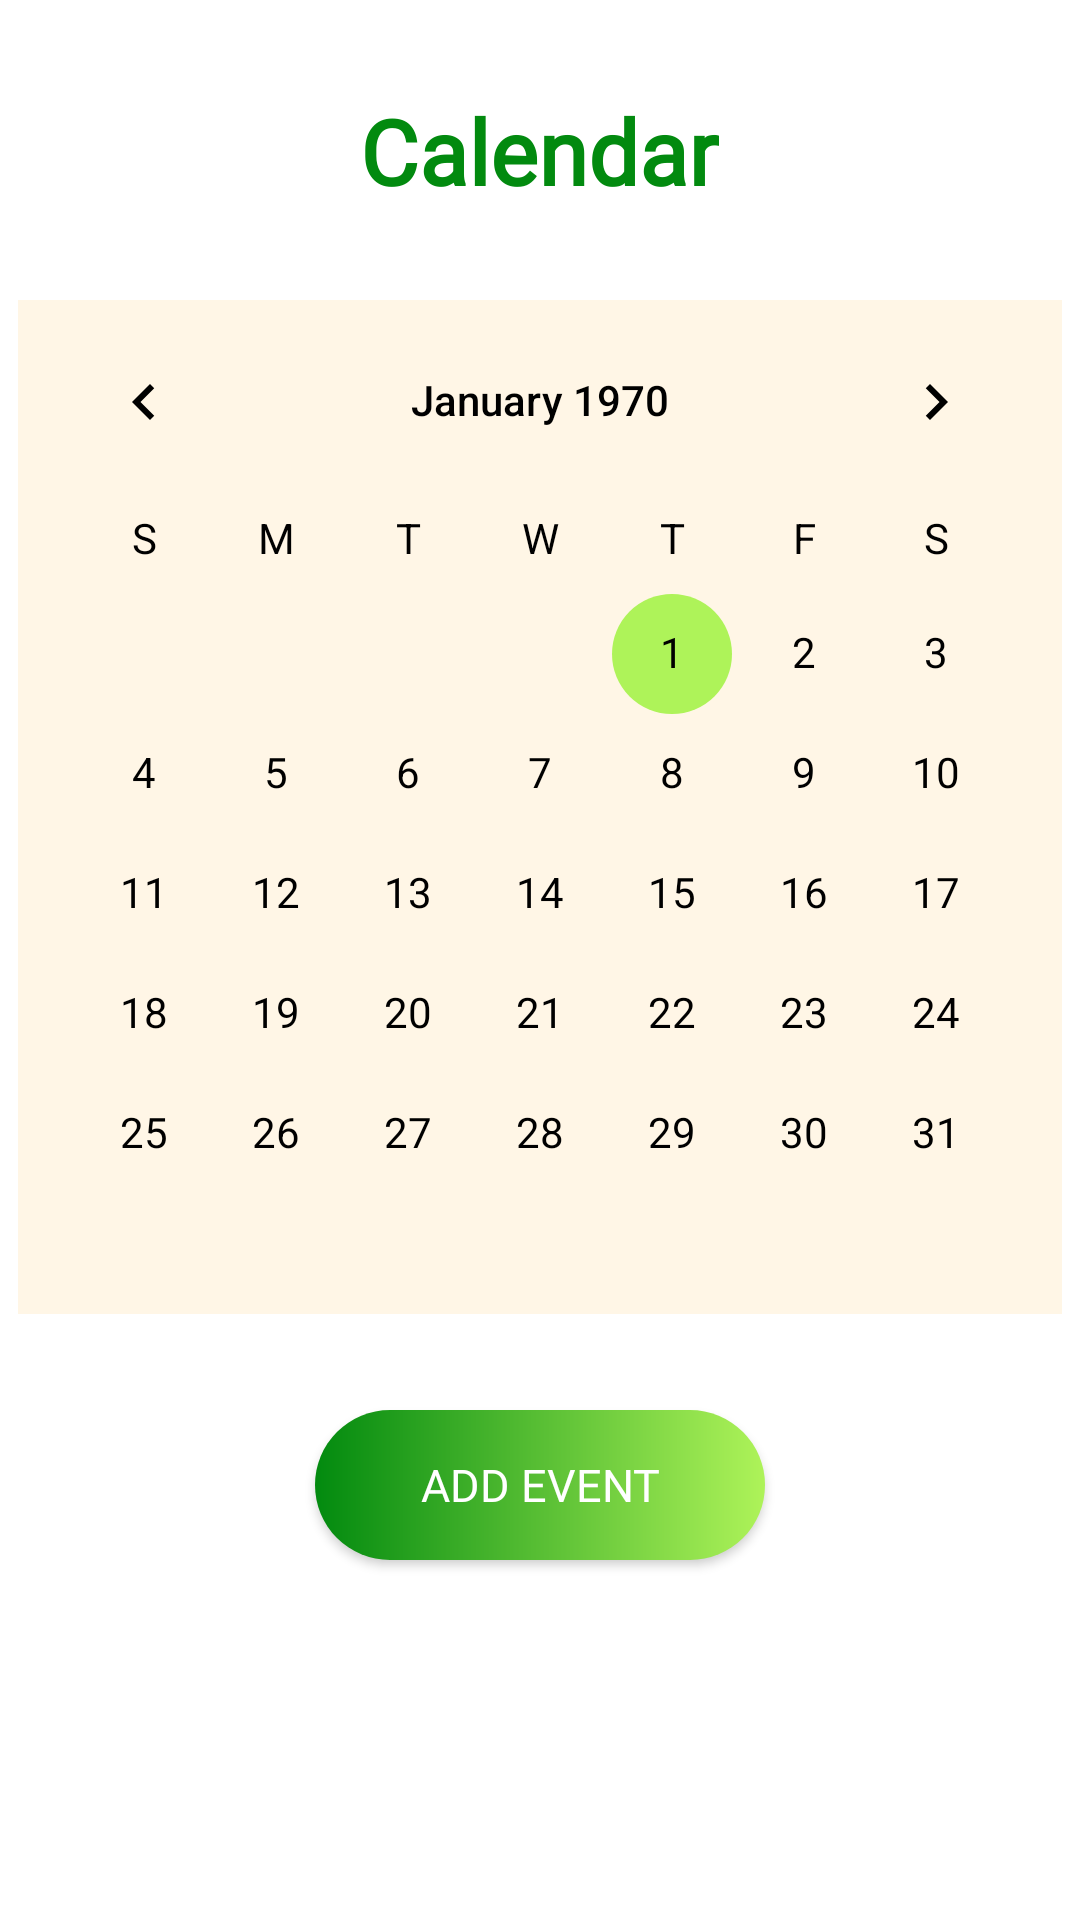

Reconstruct the res/layout file that produces this screen, plus the resources it refers to.
<!-- AndroidManifest.xml: application theme Theme.MozeTerazSieUda -->
<!-- res/layout/fragment_calendar.xml -->
<RelativeLayout xmlns:android="http://schemas.android.com/apk/res/android"
    xmlns:tools="http://schemas.android.com/tools"
    android:layout_width="match_parent"
    android:layout_height="match_parent"
    android:background="@color/white"
    tools:context=".CalendarFragment">

    <TextView
        android:layout_width="wrap_content"
        android:layout_height="wrap_content"
        android:layout_centerHorizontal="true"
        android:layout_marginTop="30dp"
        android:fontFamily="@font/comfortaa"
        android:text="Calendar"
        android:textColor="@color/emerald"
        android:textSize="30sp"
        android:textStyle="bold" />

    <CalendarView
        android:id="@+id/calendarView"
        android:layout_width="wrap_content"
        android:layout_height="wrap_content"
        android:layout_centerHorizontal="true"
        android:layout_marginTop="100dp"
        android:layout_marginBottom="30dp"
        android:background="@color/beige"
        android:dateTextAppearance="@style/CalenderViewDateCustomText"
        android:theme="@style/CalendarViewCustom"
        android:weekDayTextAppearance="@style/CalenderViewWeekCustomText"/>

    <Button
        android:id="@+id/btn_addEvent"
        android:layout_width="150dp"
        android:layout_height="50dp"
        android:layout_centerHorizontal="true"
        android:layout_marginTop="470dp"
        android:background="@drawable/gradient_btn"
        android:text="Add event"
        android:textColor="@color/white"
        android:fontFamily="@font/comfortaa"
        android:textSize="15sp"/>

</RelativeLayout>
<!-- resources referenced by this layout -->
<resources>
  <color name="beige">#FFF6E6</color>
  <color name="emerald">#028A0F</color>
  <color name="white">#FFFFFFFF</color>
  <!-- drawable gradient_btn (drawable) -->
  <?xml version="1.0" encoding="utf-8"?>
  <shape xmlns:android="http://schemas.android.com/apk/res/android">
      <gradient android:startColor="@color/emerald" android:endColor="@color/lime" android:type="linear"/>
      <corners android:radius="50dp"/>
  </shape>
  <style name="CalendarViewCustom" parent="Theme.AppCompat">
          <item name="colorAccent">@color/lime</item>
          <item name="colorPrimary">@color/lime</item>
          <item name="android:textColorPrimary">@color/black</item>
      </style>
  <style name="CalenderViewDateCustomText" parent="android:TextAppearance.DeviceDefault.Small">
          <item name="android:textColor">@color/black</item>
          <item name="android:weekNumberColor">@color/lime</item>
          <item name="android:headerYearTextAppearance">@color/black</item>
      </style>
  <style name="CalenderViewWeekCustomText" parent="android:TextAppearance.DeviceDefault.Small">
          <item name="android:textColor">@color/black</item>
      </style>
  <style name="Theme.MozeTerazSieUda" parent="Theme.AppCompat.DayNight.NoActionBar">
          
          <item name="colorPrimary">@color/emerald</item>
          <item name="colorPrimaryVariant">@color/lime</item>
          <item name="colorOnPrimary">@color/black</item>
          
          <item name="colorSecondary">@color/emerald</item>
          <item name="colorSecondaryVariant">@color/lime</item>
          <item name="colorOnSecondary">@color/black</item>
          
          <item name="android:statusBarColor">?attr/colorPrimaryVariant</item>
          
      </style>
  <color name="lime">#AEF359</color>
  <color name="black">#FF000000</color>
</resources>
